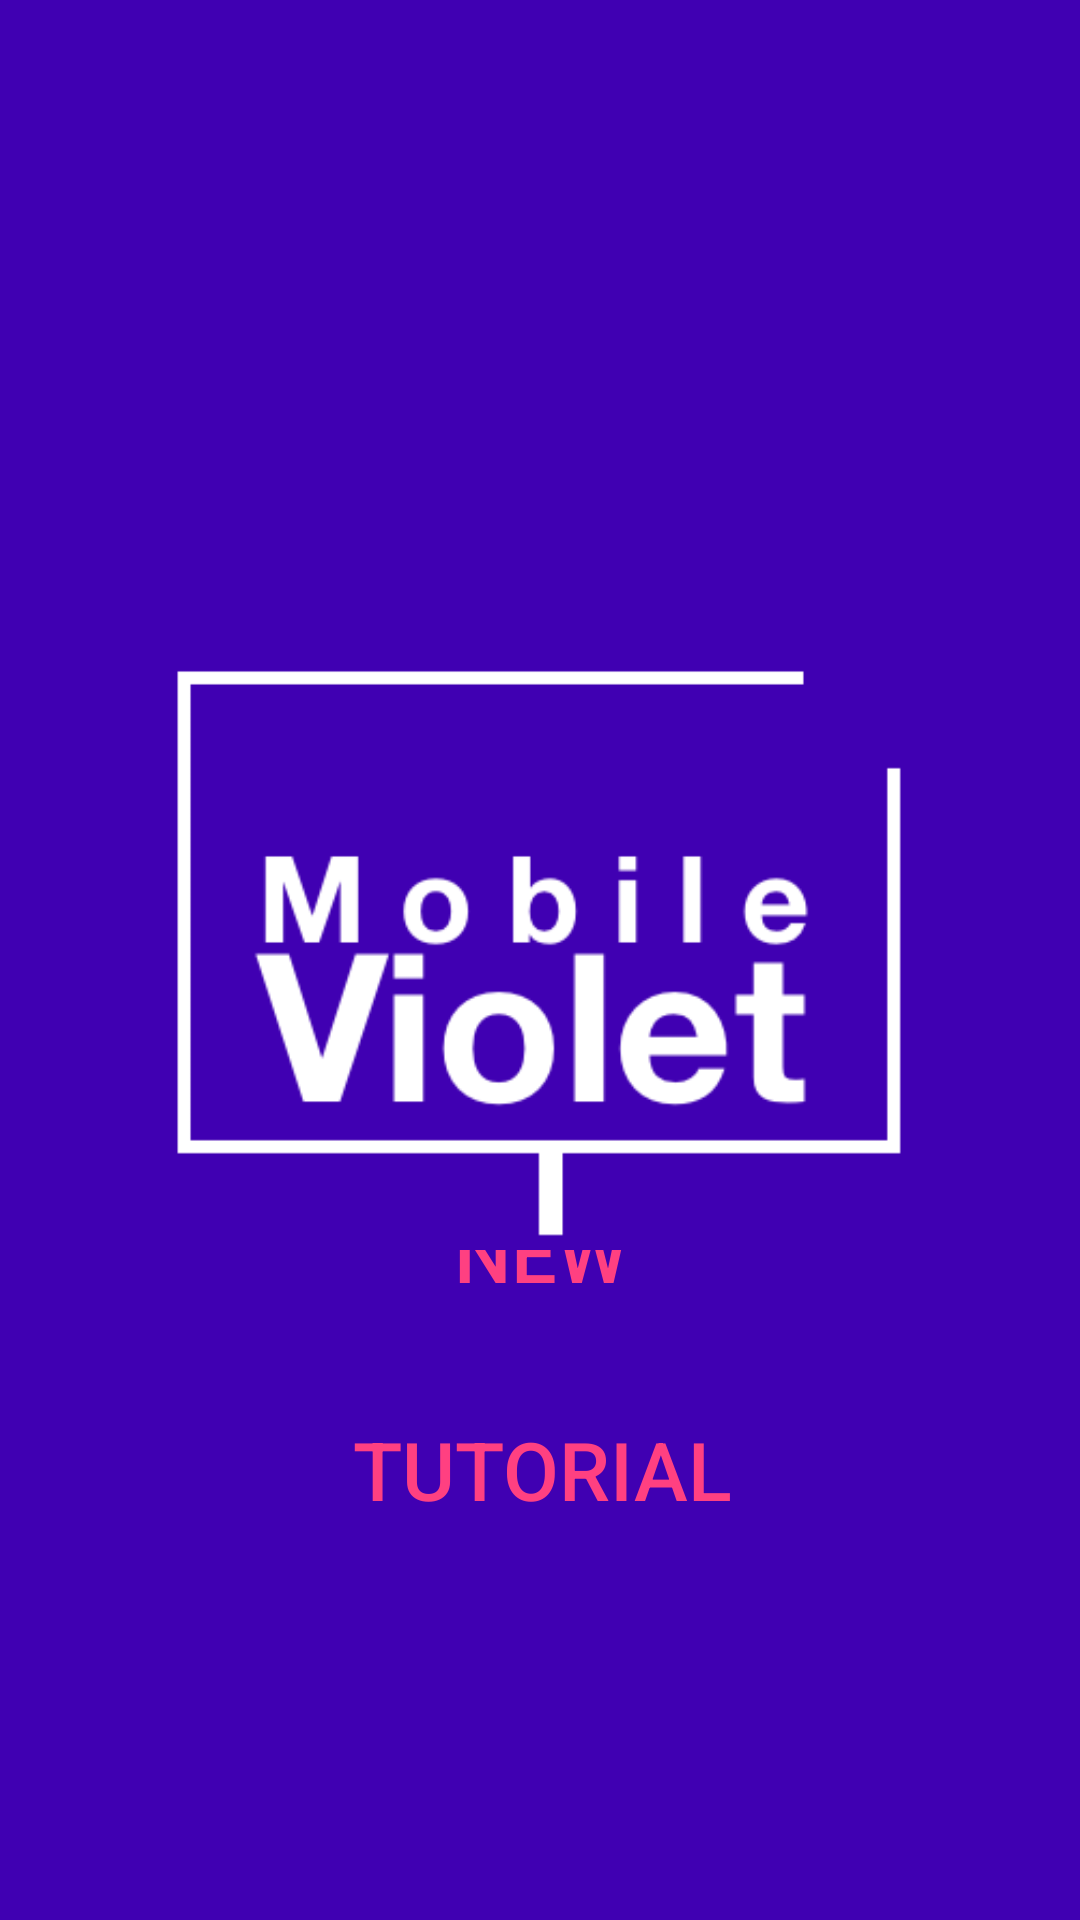

Produce the Android XML layout that renders to this screen, including the resource entries it uses.
<!-- AndroidManifest.xml: application theme AppTheme -->
<!-- res/layout/activity_main.xml -->
<?xml version="1.0" encoding="utf-8"?>
<android.support.constraint.ConstraintLayout
    xmlns:android="http://schemas.android.com/apk/res/android"
    xmlns:tools="http://schemas.android.com/tools"
    xmlns:app="http://schemas.android.com/apk/res-auto"
    android:layout_width="match_parent"
    android:layout_height="match_parent"
    android:background="@color/colorDarkViolet"
    tools:context="com.example.mobileviolet.MainActivity">

    <Button
        android:id="@+id/button"
        style="@style/Widget.AppCompat.Button.Borderless.Colored"
        android:layout_width="113dp"
        android:layout_height="60dp"
        android:layout_marginBottom="16dp"
        android:layout_marginLeft="16dp"
        android:layout_marginRight="16dp"
        android:layout_marginTop="16dp"
        android:text="@string/button_new"
        android:textSize="27sp"
        app:layout_constraintBottom_toBottomOf="parent"
        app:layout_constraintHorizontal_bias="0.502"
        app:layout_constraintLeft_toLeftOf="parent"
        app:layout_constraintRight_toRightOf="parent"
        app:layout_constraintTop_toTopOf="parent"
        app:layout_constraintVertical_bias="0.677" />

    <Button
        android:id="@+id/button2"
        style="@style/Widget.AppCompat.Button.Borderless.Colored"
        android:layout_width="180dp"
        android:layout_height="50dp"
        android:layout_marginBottom="16dp"
        android:layout_marginLeft="16dp"
        android:layout_marginRight="16dp"
        android:layout_marginTop="0dp"
        android:onClick="createNew"
        android:text="@string/button_tutorial"
        android:textSize="27sp"
        app:layout_constraintBottom_toBottomOf="parent"
        app:layout_constraintHorizontal_bias="0.505"
        app:layout_constraintLeft_toLeftOf="parent"
        app:layout_constraintRight_toRightOf="parent"
        app:layout_constraintTop_toBottomOf="@+id/button"
        app:layout_constraintVertical_bias="0.116" />

    <ImageView
        android:src="@drawable/logo"
        android:layout_height="200dp"
        android:layout_width="300dp"
        android:layout_marginLeft="8dp"
        app:layout_constraintLeft_toLeftOf="parent"
        android:layout_marginRight="8dp"
        android:layout_marginBottom="-30dp"
        app:layout_constraintRight_toRightOf="parent"
        app:layout_constraintBottom_toTopOf="@+id/button" />

</android.support.constraint.ConstraintLayout>
<!-- resources referenced by this layout -->
<resources>
  <color name="colorDarkViolet">#4000B2</color>
  <!-- drawable logo: png bitmap (drawable, 13581 bytes) -->
  <string name="button_new">New</string>
  <string name="button_tutorial">Tutorial</string>
  <style name="AppTheme" parent="Theme.AppCompat.Light.NoActionBar">
          
          <item name="colorPrimary">@color/colorDarkViolet</item>
          <item name="colorPrimaryDark">@color/colorPrimaryDark</item>
          <item name="colorAccent">@color/colorAccent</item>
      </style>
  <color name="colorPrimaryDark">#303F9F</color>
  <color name="colorAccent">#FF4081</color>
</resources>
